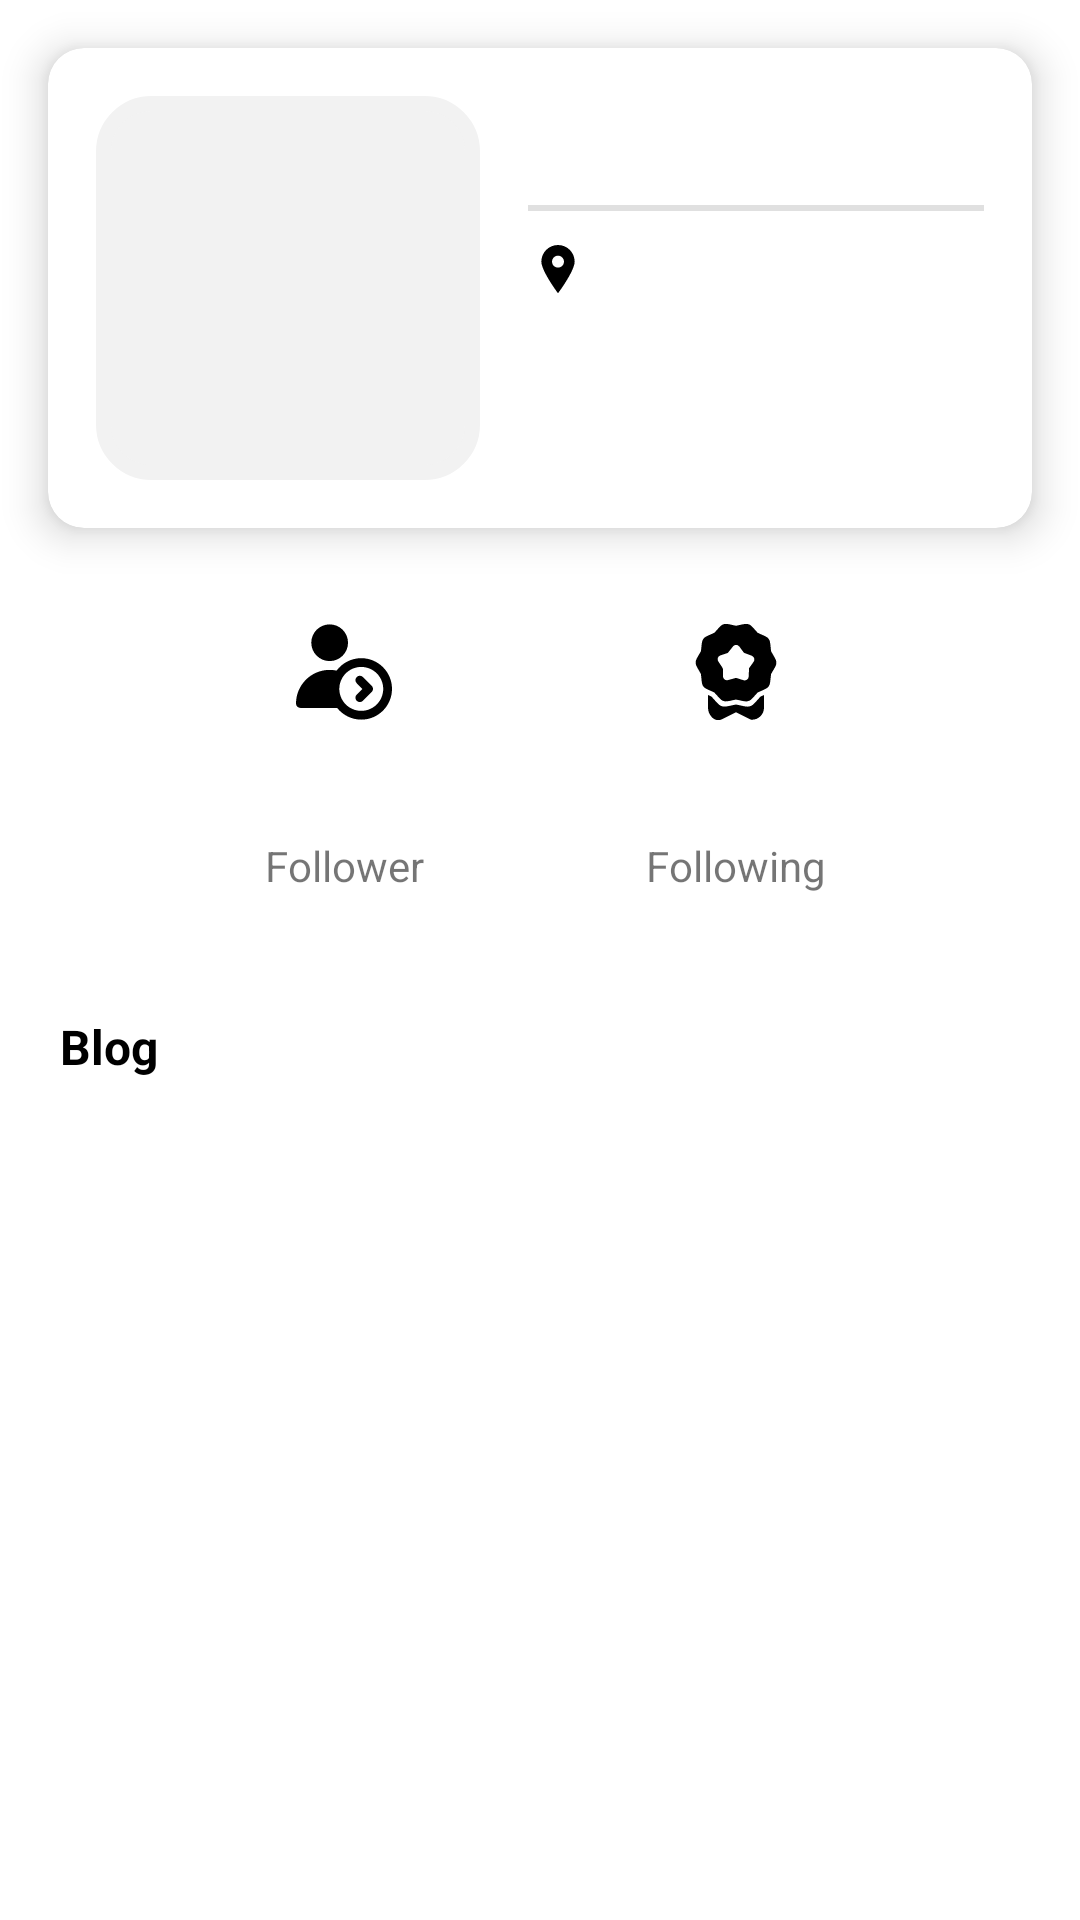

This screen was rendered from an Android layout file. Write that file and the resources it references.
<!-- AndroidManifest.xml: application theme Theme.DemoApp -->
<!-- res/layout/fragment_user_detail.xml -->
<?xml version="1.0" encoding="utf-8"?>
<androidx.constraintlayout.widget.ConstraintLayout xmlns:android="http://schemas.android.com/apk/res/android"
    xmlns:app="http://schemas.android.com/apk/res-auto"
    xmlns:tools="http://schemas.android.com/tools"
    android:id="@+id/padding"
    android:layout_width="match_parent"
    android:layout_height="match_parent"
    tools:context=".screens.details.UserDetailFragment">

    <androidx.cardview.widget.CardView
        android:id="@+id/cardView"
        android:layout_width="match_parent"
        android:layout_height="wrap_content"
        android:layout_marginStart="16dp"
        android:layout_marginTop="16dp"
        android:layout_marginEnd="16dp"
        app:cardCornerRadius="12dp"
        app:cardElevation="8dp"
        app:layout_constraintEnd_toEndOf="parent"
        app:layout_constraintStart_toStartOf="parent"
        app:layout_constraintTop_toTopOf="parent">

        <androidx.constraintlayout.widget.ConstraintLayout
            android:layout_width="match_parent"
            android:layout_height="wrap_content">

            <ImageView
                android:id="@+id/iv_avatar"
                android:layout_width="128dp"
                android:layout_height="128dp"
                android:layout_marginStart="16dp"
                android:layout_marginTop="16dp"
                android:layout_marginBottom="16dp"
                android:background="@drawable/rounded_corner_background"
                app:layout_constraintBottom_toBottomOf="parent"
                app:layout_constraintStart_toStartOf="parent"
                app:layout_constraintTop_toTopOf="parent"
                tools:srcCompat="@tools:sample/avatars" />

            <TextView
                android:id="@+id/tv_username"
                android:layout_width="0dp"
                android:layout_height="wrap_content"
                android:layout_marginStart="16dp"
                android:layout_marginEnd="16dp"
                android:padding="2dp"
                android:textColor="@color/black"
                android:textSize="18sp"
                android:textStyle="bold"
                app:layout_constraintEnd_toEndOf="parent"
                app:layout_constraintStart_toEndOf="@+id/iv_avatar"
                app:layout_constraintTop_toTopOf="@+id/iv_avatar"
                tools:text="David" />

            <TextView
                android:id="@+id/tv_location"
                android:layout_width="0dp"
                android:layout_height="wrap_content"
                android:layout_marginStart="16dp"
                android:layout_marginTop="8dp"
                android:layout_marginEnd="16dp"
                android:drawablePadding="2dp"
                android:padding="2dp"
                app:drawableStartCompat="@drawable/vec_location"
                app:layout_constraintEnd_toEndOf="parent"
                app:layout_constraintHorizontal_bias="0.0"
                app:layout_constraintStart_toEndOf="@+id/iv_avatar"
                app:layout_constraintTop_toBottomOf="@+id/divider"
                tools:text="Vietnam" />

            <View
                android:id="@+id/divider"
                android:layout_width="0dp"
                android:layout_height="2dp"
                android:layout_marginStart="16dp"
                android:layout_marginTop="8dp"
                android:layout_marginEnd="16dp"
                android:background="?android:attr/listDivider"
                app:layout_constraintEnd_toEndOf="parent"
                app:layout_constraintHorizontal_bias="0.0"
                app:layout_constraintStart_toEndOf="@+id/iv_avatar"
                app:layout_constraintTop_toBottomOf="@+id/tv_username" />
        </androidx.constraintlayout.widget.ConstraintLayout>
    </androidx.cardview.widget.CardView>

    <ImageView
        android:id="@+id/iv_follower"
        android:layout_width="32dp"
        android:layout_height="32dp"
        android:layout_marginTop="32dp"
        app:layout_constraintEnd_toStartOf="@+id/iv_following"
        app:layout_constraintHorizontal_bias="0.5"
        app:layout_constraintStart_toStartOf="parent"
        app:layout_constraintTop_toBottomOf="@+id/cardView"
        android:src="@drawable/vec_followers" />

    <ImageView
        android:id="@+id/iv_following"
        android:layout_width="32dp"
        android:layout_height="32dp"
        app:layout_constraintBottom_toBottomOf="@+id/iv_follower"
        app:layout_constraintEnd_toEndOf="parent"
        app:layout_constraintHorizontal_bias="0.5"
        app:layout_constraintStart_toEndOf="@+id/iv_follower"
        app:layout_constraintTop_toTopOf="@+id/iv_follower"
        android:src="@drawable/vec_following" />

    <TextView
        android:id="@+id/tv_follower_count"
        android:layout_width="wrap_content"
        android:layout_height="wrap_content"
        android:layout_marginTop="8dp"
        android:padding="4dp"
        android:textStyle="bold"
        app:layout_constraintEnd_toEndOf="@+id/iv_follower"
        app:layout_constraintStart_toStartOf="@+id/iv_follower"
        app:layout_constraintTop_toBottomOf="@+id/iv_follower"
        tools:text="100+" />

    <TextView
        android:id="@+id/tv_following_count"
        android:layout_width="wrap_content"
        android:layout_height="wrap_content"
        android:layout_marginTop="8dp"
        android:padding="4dp"
        android:textStyle="bold"
        app:layout_constraintEnd_toEndOf="@+id/iv_following"
        app:layout_constraintStart_toStartOf="@+id/iv_following"
        app:layout_constraintTop_toBottomOf="@+id/iv_following"
        tools:text="10+" />

    <TextView
        android:id="@+id/tv_blog_label"
        android:layout_width="0dp"
        android:layout_height="wrap_content"
        android:layout_marginStart="16dp"
        android:layout_marginTop="32dp"
        android:layout_marginEnd="16dp"
        android:padding="4dp"
        android:text="@string/txt_blog"
        android:textColor="@color/black"
        android:textSize="16sp"
        android:textStyle="bold"
        app:layout_constraintEnd_toEndOf="parent"
        app:layout_constraintStart_toStartOf="parent"
        app:layout_constraintTop_toBottomOf="@+id/tv_follower_label" />

    <TextView
        android:id="@+id/tv_blog_link"
        android:layout_width="0dp"
        android:layout_height="wrap_content"
        android:layout_marginStart="16dp"
        android:layout_marginTop="8dp"
        android:layout_marginEnd="16dp"
        android:padding="4dp"
        app:layout_constraintEnd_toEndOf="parent"
        app:layout_constraintStart_toStartOf="parent"
        app:layout_constraintTop_toBottomOf="@+id/tv_blog_label"
        tools:text="https://logs.com" />

    <TextView
        android:id="@+id/tv_follower_label"
        android:layout_width="wrap_content"
        android:layout_height="wrap_content"
        android:padding="4dp"
        android:text="@string/txt_follower"
        app:layout_constraintEnd_toEndOf="@+id/tv_follower_count"
        app:layout_constraintStart_toStartOf="@+id/tv_follower_count"
        app:layout_constraintTop_toBottomOf="@+id/tv_follower_count" />

    <TextView
        android:id="@+id/tv_following_label"
        android:layout_width="wrap_content"
        android:layout_height="wrap_content"
        android:padding="4dp"
        android:text="@string/txt_following"
        app:layout_constraintEnd_toEndOf="@+id/tv_following_count"
        app:layout_constraintStart_toStartOf="@+id/tv_following_count"
        app:layout_constraintTop_toBottomOf="@+id/tv_following_count" />

</androidx.constraintlayout.widget.ConstraintLayout>
<!-- resources referenced by this layout -->
<resources>
  <!-- drawable rounded_corner_background (drawable) -->
  <?xml version="1.0" encoding="UTF-8"?>
  <shape xmlns:android="http://schemas.android.com/apk/res/android">
      <corners
          android:bottomLeftRadius="16dp"
          android:bottomRightRadius="16dp"
          android:topLeftRadius="16dp"
          android:topRightRadius="16dp" />
  
      <solid android:color="#F2F2F2" />
  
      <stroke
          android:width="5dp"
          android:color="#F2F2F2" />
  
      <padding
          android:bottom="1dp"
          android:left="1dp"
          android:right="1dp"
          android:top="1dp" />
  </shape>
  <!-- drawable vec_followers (drawable) -->
  <vector xmlns:android="http://schemas.android.com/apk/res/android" android:height="64dp" android:viewportHeight="328" android:viewportWidth="328" android:width="64dp">
        
      <path android:fillColor="#000000" android:pathData="M177.75,64C177.75,29.4 149.6,1.25 115,1.25c-34.6,0 -62.75,28.15 -62.75,62.75S80.4,126.75 115,126.75C149.6,126.75 177.75,98.6 177.75,64z"/>
        
      <path android:fillColor="#000000" android:pathData="M228.61,181.14c-5.86,-5.86 -15.35,-5.86 -21.21,-0c-5.86,5.86 -5.86,15.35 0,21.21l19.39,19.4l-19.39,19.39c-5.86,5.86 -5.86,15.35 0,21.21c2.93,2.93 6.77,4.39 10.61,4.39c3.84,0 7.68,-1.47 10.6,-4.39l30,-30c2.81,-2.81 4.39,-6.63 4.39,-10.61c0,-3.98 -1.58,-7.79 -4.39,-10.61L228.61,181.14z"/>
        
      <path android:fillColor="#000000" android:pathData="M223,116.75c-34.49,0 -65.14,16.72 -84.3,42.47c-7.76,-1.63 -15.69,-2.47 -23.7,-2.47c-63.41,0 -115,51.59 -115,115c0,8.28 6.72,15 15,15h125.6c19.25,24.35 49.03,40 82.4,40c57.9,0 105,-47.1 105,-105C328,163.85 280.9,116.75 223,116.75zM223,296.75c-41.36,0 -75,-33.65 -75,-75s33.64,-75 75,-75c41.35,0 75,33.65 75,75S264.35,296.75 223,296.75z"/>
      
  </vector>
  <!-- drawable vec_following: vector/xml drawable (drawable, 4455 chars, omitted) -->
  <!-- drawable vec_location (drawable) -->
  <vector xmlns:android="http://schemas.android.com/apk/res/android" android:height="16dp" android:viewportHeight="395.71" android:viewportWidth="395.71" android:width="16dp">
        
      <path android:fillColor="#000000" android:pathData="M197.85,0C122.13,0 60.53,61.61 60.53,137.33c0,72.89 124.59,243.18 129.9,250.39l4.95,6.74c0.58,0.79 1.5,1.25 2.47,1.25c0.99,0 1.9,-0.46 2.49,-1.25l4.95,-6.74c5.31,-7.21 129.9,-177.5 129.9,-250.39C335.18,61.61 273.57,0 197.85,0zM197.85,88.14c27.13,0 49.19,22.06 49.19,49.19c0,27.11 -22.06,49.19 -49.19,49.19c-27.11,0 -49.19,-22.08 -49.19,-49.19C148.66,110.2 170.73,88.14 197.85,88.14z"/>
      
  </vector>
  <string name="txt_blog">Blog</string>
  <string name="txt_follower">Follower</string>
  <string name="txt_following">Following</string>
  <style name="Theme.DemoApp" parent="Theme.MaterialComponents.DayNight.NoActionBar">
          
          <item name="colorPrimary">@color/purple_500</item>
          <item name="colorPrimaryVariant">@color/purple_700</item>
          <item name="colorOnPrimary">@color/white</item>
          
          <item name="colorSecondary">@color/teal_200</item>
          <item name="colorSecondaryVariant">@color/teal_700</item>
          <item name="colorOnSecondary">@color/black</item>
          
          <item name="android:statusBarColor">@android:color/darker_gray</item>
      </style>
  <!-- not gathered from this repository: default colours our renderer supplied (Android Studio template values) -->
  <color name="purple_500">#FF6200EE</color>
  <color name="purple_700">#FF3700B3</color>
  <color name="teal_200">#FF03DAC5</color>
  <color name="teal_700">#FF018786</color>
  <color name="black">#FF000000</color>
  <color name="white">#FFFFFFFF</color>
</resources>
